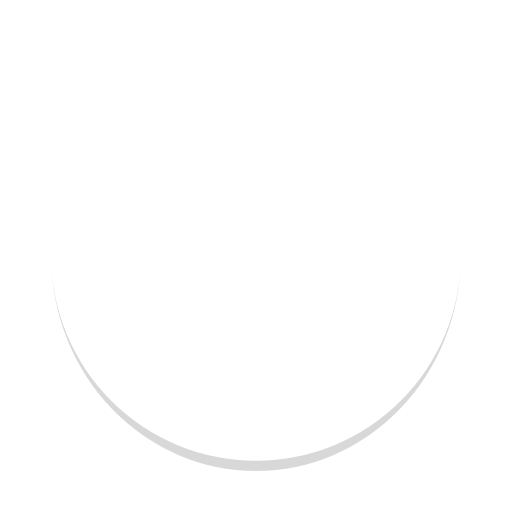
t = 0.00 s
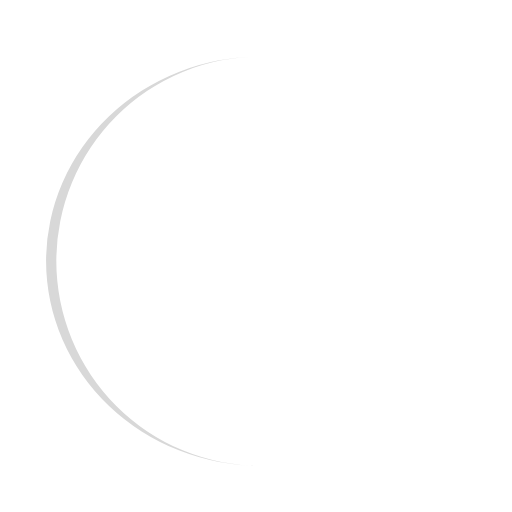
t = 0.25 s
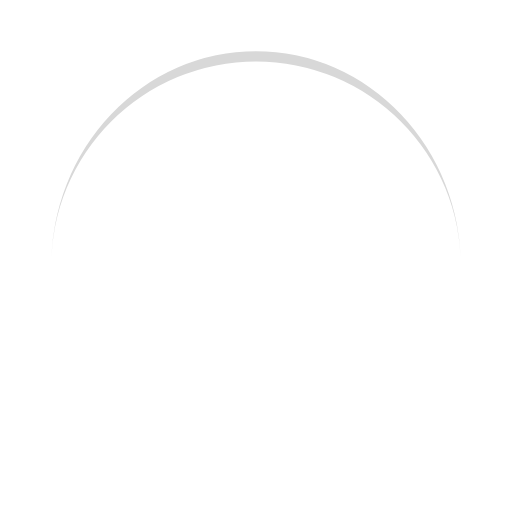
t = 0.50 s
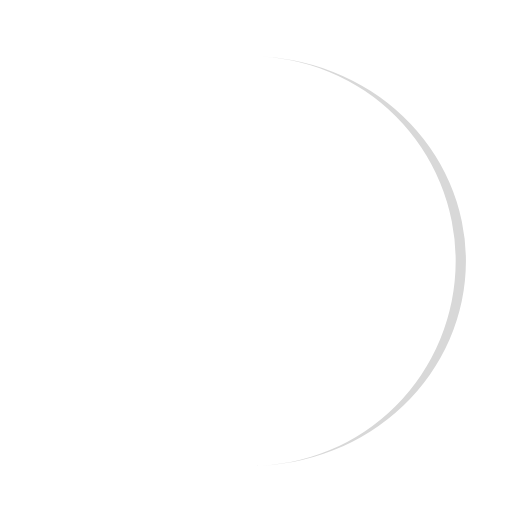
t = 0.75 s

The animated SVG that drew these frames (rendered in a browser with its animation timeline set to each time). Animation: 1 SMIL element (animateTransform=1); one cycle of 1.00 s, repeats indefinitely.

<svg width="200px" height="200px" xmlns="http://www.w3.org/2000/svg" viewBox="0 0 100 100" preserveAspectRatio="xMidYMid" class="lds-eclipse" style="shape-rendering: auto; animation-play-state: running; animation-delay: 0s; background: none;"><path ng-attr-d="{{config.pathCmd}}" ng-attr-fill="{{config.color}}" stroke="none" d="M10 50A40 40 0 0 0 90 50A40 42 0 0 1 10 50" fill="#d8d8d8" style="animation-play-state: running; animation-delay: 0s;" transform="rotate(354.388 50.0002 51.0002)"><animateTransform attributeName="transform" type="rotate" calcMode="linear" values="0 50 51;360 50 51" keyTimes="0;1" dur="1s" begin="0s" repeatCount="indefinite" style="animation-play-state: running; animation-delay: 0s;"></animateTransform></path></svg>
